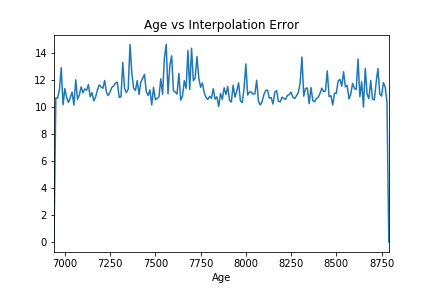

The file beside this chart, header and first rows:
Age, MSE
6940, 0.0
6950, 10.7
6960, 10.69
6970, 11.31
6980, 12.94
6990, 10.19
7000, 11.4
7010, 10.72
7020, 10.37
7030, 10.72
7040, 11.12
7050, 10.17
7060, 12.05
7070, 10.6
7080, 10.92
7090, 11.52
7100, 11.07
7110, 11.37
7120, 11.27
7130, 11.69
7140, 10.78
7150, 11.09
7160, 10.47
7170, 10.78
7180, 11.29
7190, 11.67
7200, 11.51
7210, 11.42
7220, 11.99
7230, 11.11
7240, 10.87
7250, 11.16
7260, 11.48
7270, 11.6
7280, 11.81
7290, 11.87
7300, 10.74
7310, 10.77
7320, 13.34
7330, 11.4
7340, 11.1
7350, 11.35
7360, 14.66
7370, 12.53
7380, 11.42
7390, 11.26
7400, 11.99
7410, 10.96
7420, 11.89
7430, 12.15
7440, 12.45
7450, 11.16
7460, 10.88
7470, 11.3
7480, 10.17
7490, 11.48
7500, 10.57
7510, 10.65
7520, 10.78
7530, 12.11
... 126 more rows
